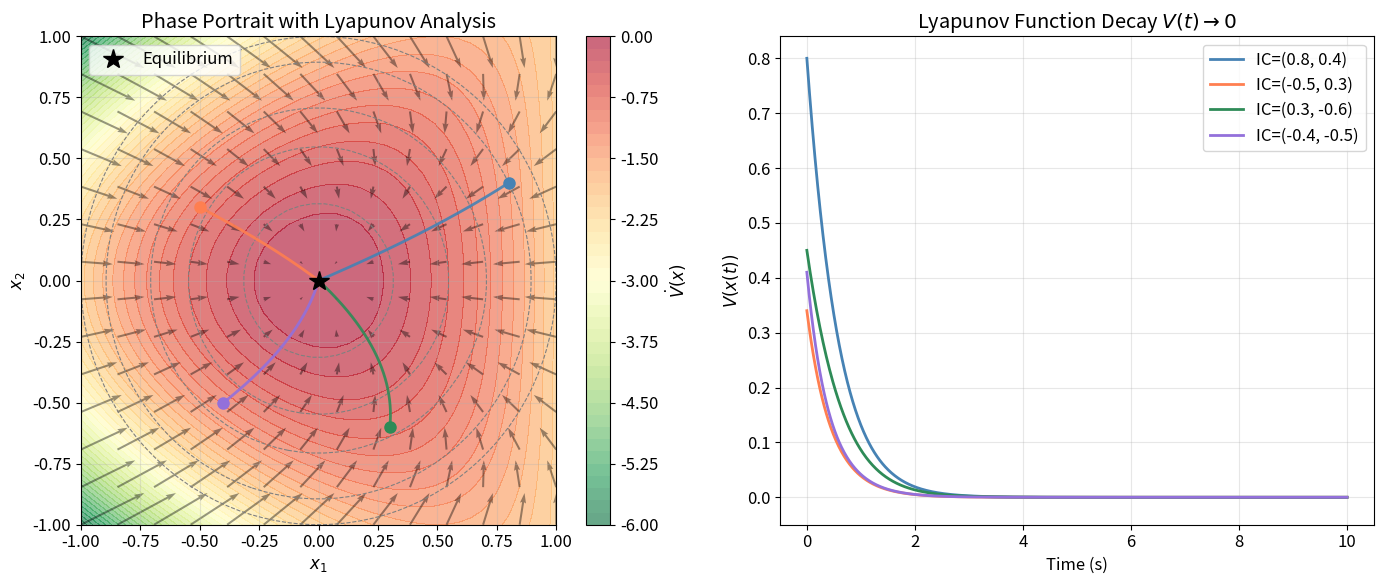
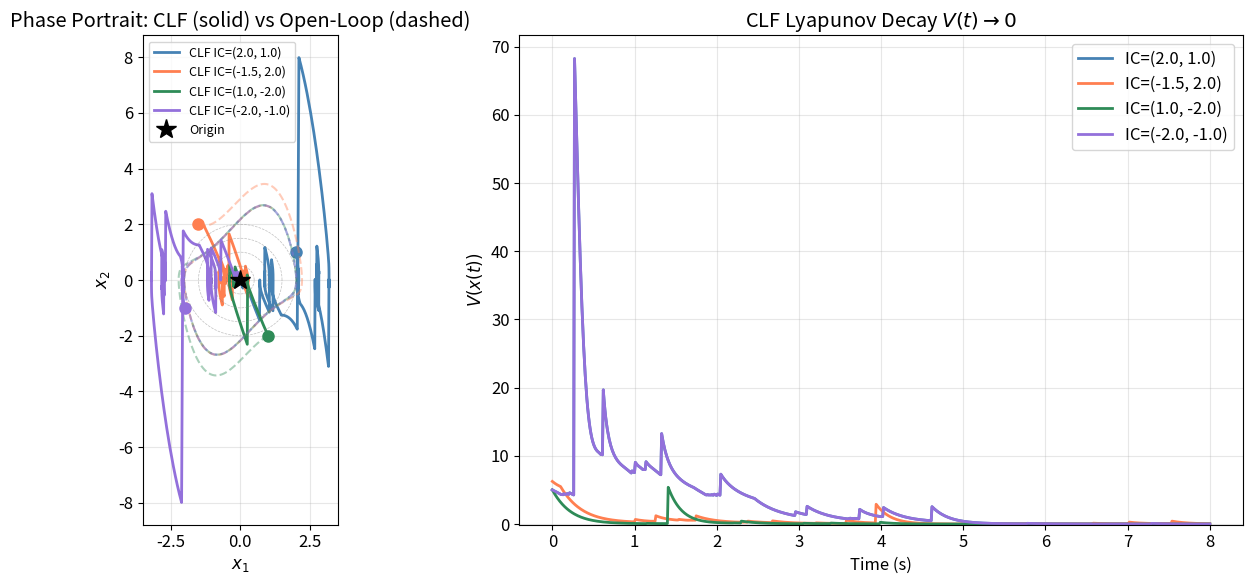
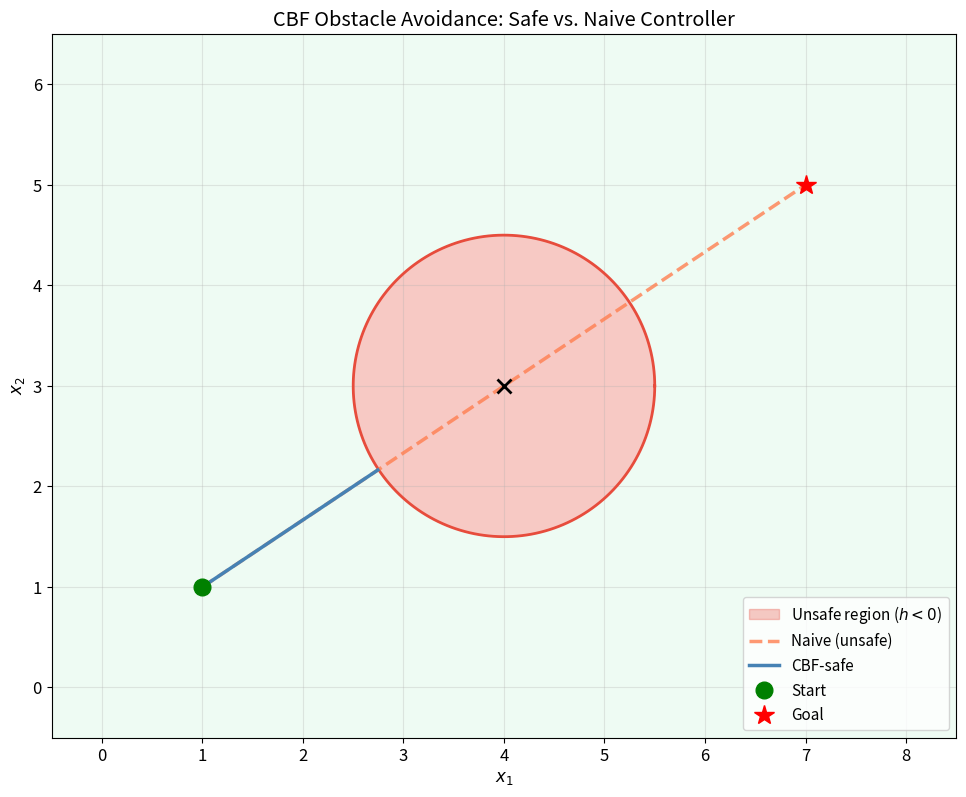
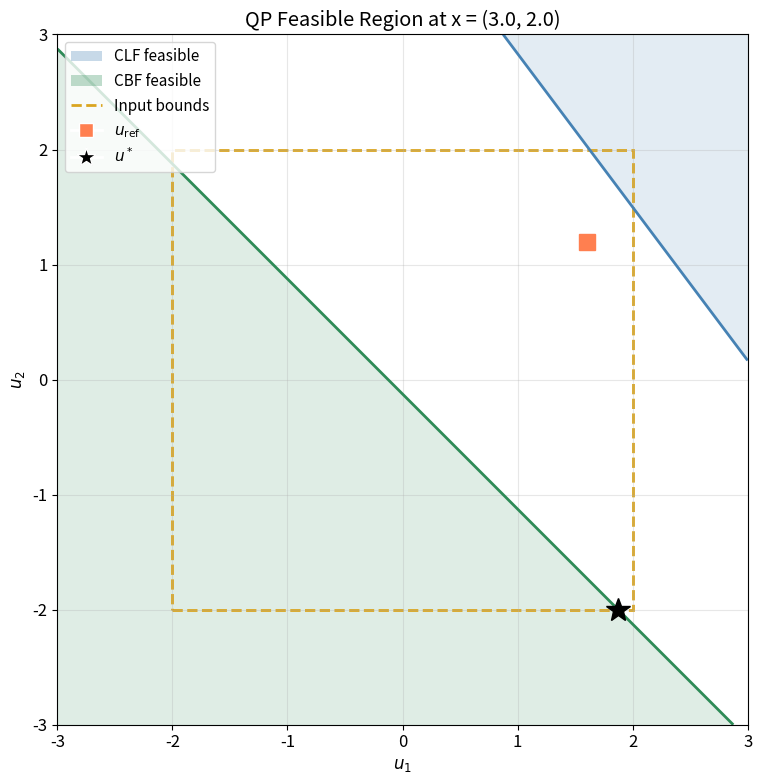
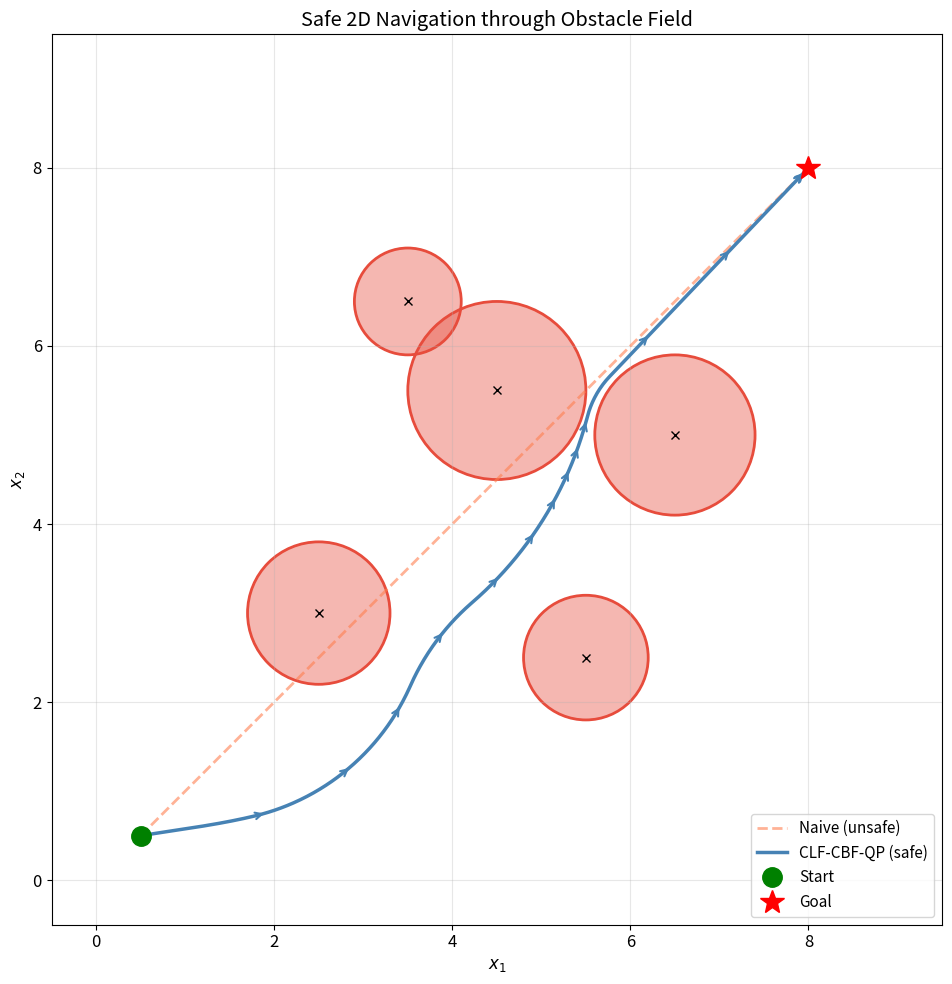
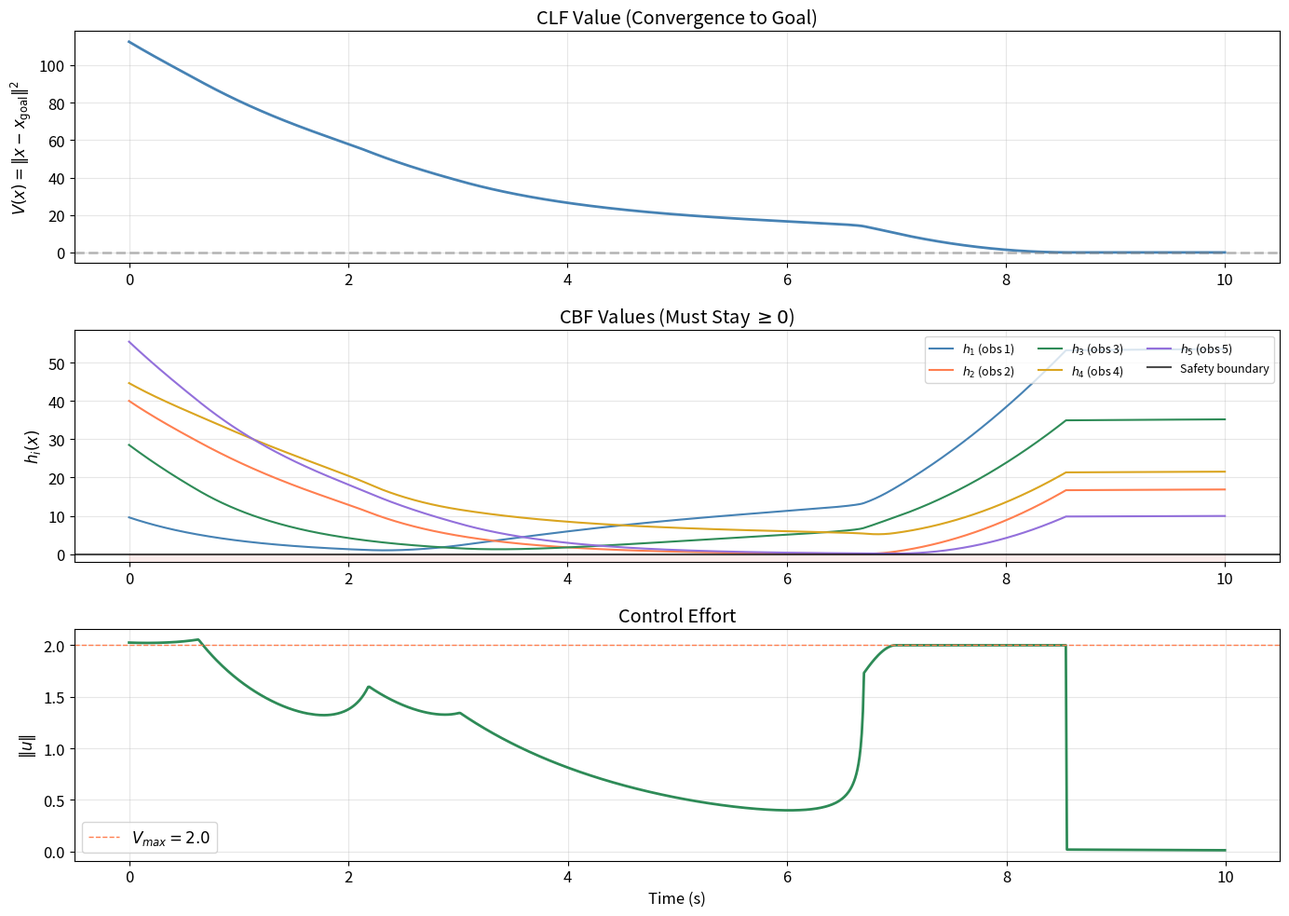
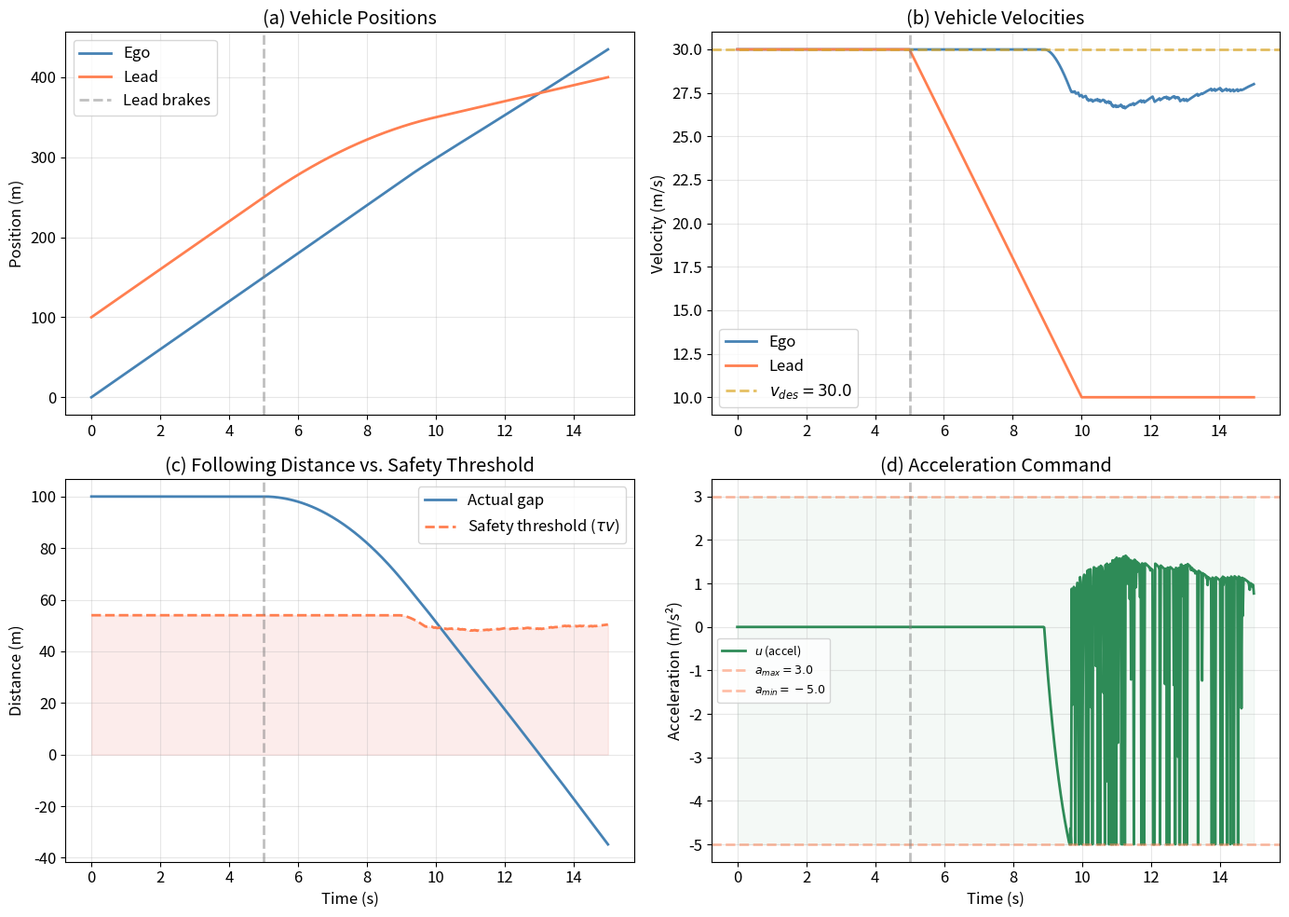
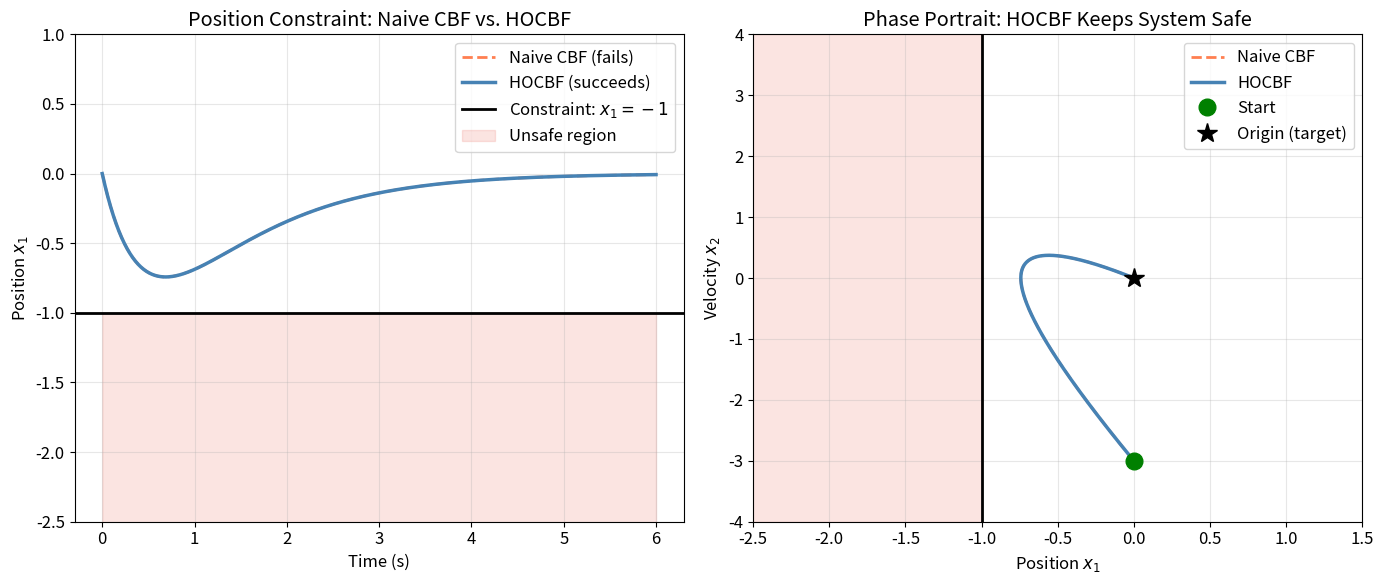
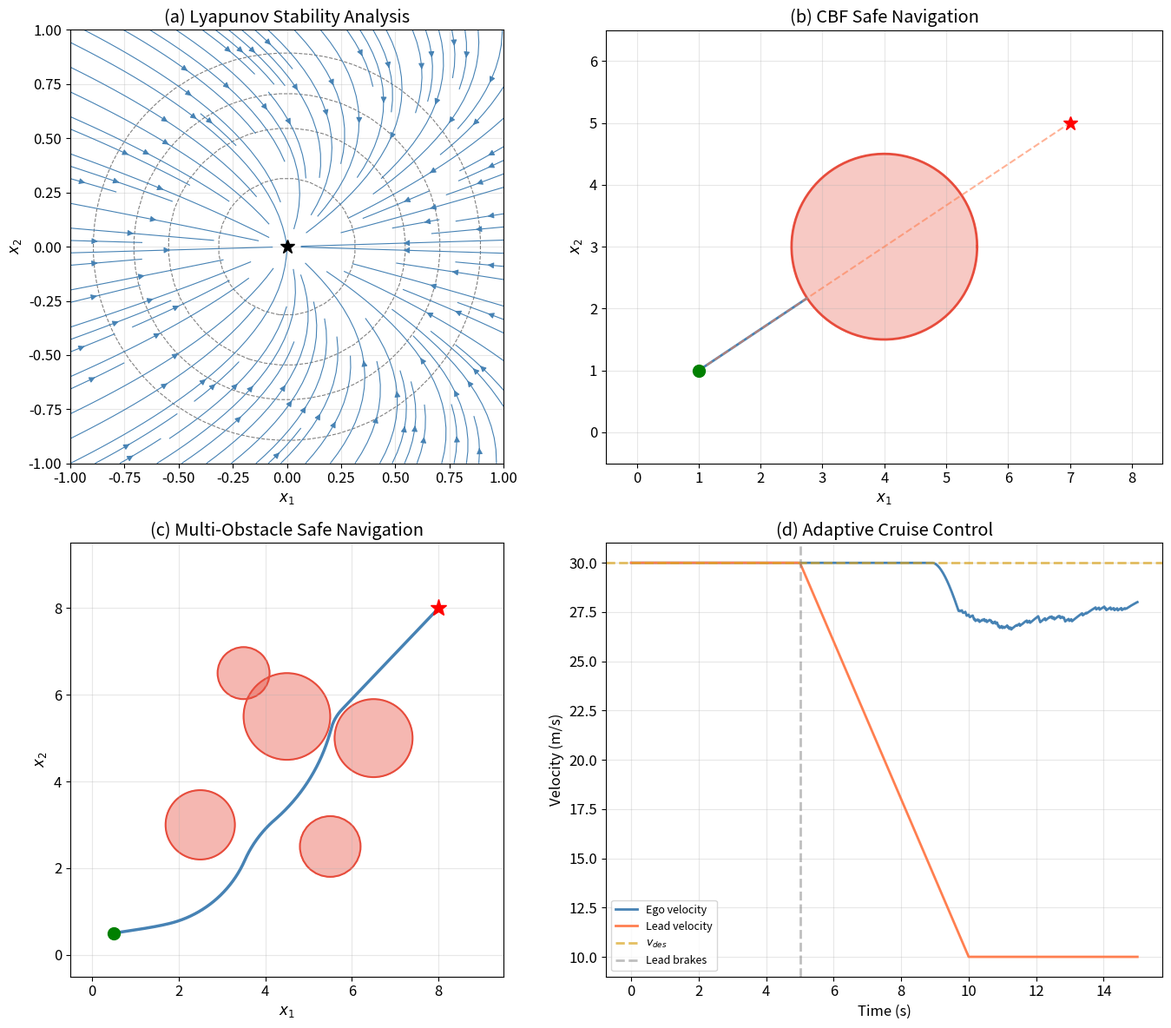

The script that saved these images, in order:
import numpy as np
import matplotlib.pyplot as plt
from scipy.optimize import minimize, linprog
from matplotlib.patches import Circle
from matplotlib.collections import LineCollection

%matplotlib inline

plt.rcParams.update({
    'figure.figsize': (12, 5),
    'font.size': 12,
    'axes.grid': True,
    'grid.alpha': 0.3,
    'lines.linewidth': 2,
})

np.random.seed(42)

# =============================================================================
# Global Constants
# =============================================================================

# Simulation parameters
DT = 0.01               # Integration time step (s)
T_SIM = 15.0            # Default simulation time (s)

# Navigation parameters
X_GOAL = np.array([8.0, 8.0])    # Goal position for 2D navigation
V_MAX = 2.0                       # Maximum velocity for single integrator

# Adaptive cruise control parameters
V_DES = 30.0            # Desired cruise speed (m/s)
TAU_H = 1.8             # Time headway (s)
A_MAX = 3.0             # Max acceleration (m/s^2)
A_MIN = -5.0            # Max braking deceleration (m/s^2)

# CBF/CLF parameters
GAMMA_CLF = 1.0         # CLF convergence rate
ALPHA_CBF = 1.0         # CBF class-K function coefficient
P_SLACK = 100.0         # Penalty on CLF relaxation slack variable

# Numerical tolerance
TOL = 1e-8

# Plot colors
C_BLUE = 'steelblue'
C_RED = 'coral'
C_GREEN = 'seagreen'
C_GOLD = 'goldenrod'
C_PURPLE = 'mediumpurple'
C_SAFE = '#2ecc71'
C_UNSAFE = '#e74c3c'

def rk4_step(f, x, u, dt):
    """Runge-Kutta 4th-order integration step.

    Args:
        f: Dynamics function f(x, u) -> dx/dt. Shape: (n,) -> (n,).
        x: Current state. Shape: (n,).
        u: Control input. Shape: (m,).
        dt: Time step (scalar).

    Returns:
        x_next: Next state. Shape: (n,).
    """
    k1 = f(x, u)
    k2 = f(x + 0.5 * dt * k1, u)
    k3 = f(x + 0.5 * dt * k2, u)
    k4 = f(x + dt * k3, u)
    return x + (dt / 6.0) * (k1 + 2*k2 + 2*k3 + k4)


def simulate(dynamics, controller, x0, T, dt=DT):
    """Simulate a controlled dynamical system.

    Args:
        dynamics: Function dynamics(x, u) -> dx/dt. Shape: (n,) -> (n,).
        controller: Function controller(x, t) -> u. Shape: (n,) -> (m,).
        x0: Initial state. Shape: (n,).
        T: Simulation duration (scalar).
        dt: Time step (scalar).

    Returns:
        t_hist: Time history. Shape: (N,).
        x_hist: State history. Shape: (N, n).
        u_hist: Control history. Shape: (N-1, m).
    """
    N = int(T / dt)
    n = x0.shape[0]
    x_hist = np.zeros((N + 1, n))
    x_hist[0] = x0
    u_hist = []
    t_hist = np.linspace(0, T, N + 1)

    for i in range(N):
        u = controller(x_hist[i], t_hist[i])
        u_hist.append(u)
        x_hist[i + 1] = rk4_step(dynamics, x_hist[i], u, dt)

    u_hist = np.array(u_hist)
    return t_hist, x_hist, u_hist


# ---- Teaching Example: Lyapunov analysis ----
# System: dx1/dt = -x1 + x2^2, dx2/dt = -x2
# Lyapunov candidate: V(x) = x1^2 + x2^2

def lyapunov_example_dynamics(x, u=None):
    """Autonomous system: dx1 = -x1 + x2^2, dx2 = -x2.

    Args:
        x: State vector. Shape: (2,).
        u: Unused control input.

    Returns:
        dx: State derivative. Shape: (2,).
    """
    return np.array([-x[0] + x[1]**2, -x[1]])


def lyapunov_V(x):
    """Lyapunov function V = x1^2 + x2^2.

    Args:
        x: State vector. Shape: (2,).

    Returns:
        V: Lyapunov function value (scalar).
    """
    return x[0]**2 + x[1]**2


def lyapunov_Vdot(x):
    """Time derivative of V along system trajectories.

    dV/dt = 2*x1*(-x1+x2^2) + 2*x2*(-x2) = -2*x1^2 + 2*x1*x2^2 - 2*x2^2

    Args:
        x: State vector. Shape: (2,).

    Returns:
        Vdot: Time derivative of V (scalar).
    """
    f = lyapunov_example_dynamics(x)
    grad_V = np.array([2*x[0], 2*x[1]])
    return grad_V @ f


# Verify Vdot <= 0 on a grid (for |x| small enough)
grid = np.linspace(-1.0, 1.0, 50)
X1, X2 = np.meshgrid(grid, grid)
Vdot_grid = np.zeros_like(X1)
for i in range(X1.shape[0]):
    for j in range(X1.shape[1]):
        Vdot_grid[i, j] = lyapunov_Vdot(np.array([X1[i, j], X2[i, j]]))

# Check: on this grid, is Vdot <= 0 everywhere?
max_Vdot = np.max(Vdot_grid)
# Near origin where |x2^2| < |x1|, Vdot should be negative
# For larger x2, Vdot can be positive — check a smaller region
grid_small = np.linspace(-0.5, 0.5, 50)
X1s, X2s = np.meshgrid(grid_small, grid_small)
Vdot_small = np.zeros_like(X1s)
for i in range(X1s.shape[0]):
    for j in range(X1s.shape[1]):
        Vdot_small[i, j] = lyapunov_Vdot(np.array([X1s[i, j], X2s[i, j]]))

max_Vdot_small = np.max(Vdot_small)
status = "PASS" if max_Vdot_small <= TOL else "FAIL"
print(f"Vdot <= 0 on [-0.5, 0.5]^2 grid (max Vdot = {max_Vdot_small:.6f}): [{status}]")

# Simulate from multiple initial conditions
ics = [np.array([0.8, 0.4]), np.array([-0.5, 0.3]),
       np.array([0.3, -0.6]), np.array([-0.4, -0.5])]
trajectories = []
for ic in ics:
    t, x, _ = simulate(lyapunov_example_dynamics, lambda x, t: np.zeros(1), ic, 10.0)
    trajectories.append((t, x))

# Verify convergence
final_norms = [np.linalg.norm(traj[1][-1]) for traj in trajectories]
status = "PASS" if all(n < 0.01 for n in final_norms) else "FAIL"
print(f"All trajectories converge to origin (max final norm = {max(final_norms):.6f}): [{status}]")

fig, axes = plt.subplots(1, 2, figsize=(14, 6))

# Left: Phase portrait with V level sets and Vdot coloring
ax = axes[0]
grid_plot = np.linspace(-1.0, 1.0, 40)
X1p, X2p = np.meshgrid(grid_plot, grid_plot)
Vdot_plot = np.zeros_like(X1p)
U_field = np.zeros_like(X1p)
V_field = np.zeros_like(X1p)
V_vals = np.zeros_like(X1p)

for i in range(X1p.shape[0]):
    for j in range(X1p.shape[1]):
        state = np.array([X1p[i, j], X2p[i, j]])
        f = lyapunov_example_dynamics(state)
        U_field[i, j] = f[0]
        V_field[i, j] = f[1]
        Vdot_plot[i, j] = lyapunov_Vdot(state)
        V_vals[i, j] = lyapunov_V(state)

# Color background by Vdot
cf = ax.contourf(X1p, X2p, Vdot_plot, levels=50, cmap='RdYlGn_r', alpha=0.6)
plt.colorbar(cf, ax=ax, label=r'$\dot{V}(x)$')

# V level sets
ax.contour(X1p, X2p, V_vals, levels=[0.1, 0.3, 0.5, 0.8, 1.0],
           colors='gray', linestyles='--', linewidths=0.8)

# Vector field
ax.quiver(X1p[::3, ::3], X2p[::3, ::3], U_field[::3, ::3], V_field[::3, ::3],
          color='black', alpha=0.4, scale=15)

# Trajectories
colors_traj = [C_BLUE, C_RED, C_GREEN, C_PURPLE]
for idx, (t, x) in enumerate(trajectories):
    ax.plot(x[:, 0], x[:, 1], color=colors_traj[idx], linewidth=2, alpha=0.9)
    ax.plot(x[0, 0], x[0, 1], 'o', color=colors_traj[idx], markersize=8)

ax.plot(0, 0, 'k*', markersize=15, label='Equilibrium')
ax.set_xlabel(r'$x_1$')
ax.set_ylabel(r'$x_2$')
ax.set_title('Phase Portrait with Lyapunov Analysis')
ax.legend(loc='upper left')
ax.set_xlim(-1.0, 1.0)
ax.set_ylim(-1.0, 1.0)

# Right: V(t) decay for each trajectory
ax = axes[1]
for idx, (t, x) in enumerate(trajectories):
    V_t = np.array([lyapunov_V(x[i]) for i in range(len(t))])
    ax.plot(t, V_t, color=colors_traj[idx], linewidth=2,
            label=f'IC=({ics[idx][0]:.1f}, {ics[idx][1]:.1f})')

ax.set_xlabel('Time (s)')
ax.set_ylabel(r'$V(x(t))$')
ax.set_title(r'Lyapunov Function Decay $V(t) \to 0$')
ax.legend()
ax.set_ylim(bottom=-0.05)

plt.tight_layout()
plt.show()

def clf_sontag(x, f_x, g_x, V_val, LfV, LgV, gamma=GAMMA_CLF):
    """Sontag's universal formula for CLF-based control.

    Args:
        x: State vector. Shape: (n,).
        f_x: Drift dynamics f(x). Shape: (n,).
        g_x: Input matrix g(x). Shape: (n, m).
        V_val: Lyapunov function value (scalar).
        LfV: Lie derivative L_f V (scalar).
        LgV: Lie derivative L_g V. Shape: (m,).
        gamma: CLF convergence rate (scalar).

    Returns:
        u: Control input. Shape: (m,).
    """
    LgV = np.atleast_1d(LgV)
    m = LgV.shape[0]
    LgV_norm_sq = LgV @ LgV

    if LgV_norm_sq < TOL:
        return np.zeros(m)

    a = LfV + gamma * V_val
    b_sq = LgV_norm_sq

    # Sontag's formula: u = -(a + sqrt(a^2 + b^2)) / b * LgV  (when a > 0)
    # More precisely: ensures Vdot <= -gamma*V
    if a <= 0:
        # Already satisfies CLF condition without control
        return np.zeros(m)

    u = -(a + np.sqrt(a**2 + b_sq**2)) / b_sq * LgV
    return u


# ---- Teaching example: 2D control-affine system ----
# System: dx = [x2; -x1 + (1-x1^2)*x2] + [0; 1]*u  (Van der Pol-like)
# CLF: V = x1^2 + x2^2

def clf_example_f(x):
    """Drift dynamics for CLF example.

    Args:
        x: State vector. Shape: (2,).

    Returns:
        f: Drift. Shape: (2,).
    """
    return np.array([x[1], -x[0] + (1 - x[0]**2) * x[1]])

def clf_example_g(x):
    """Input matrix for CLF example.

    Args:
        x: State vector. Shape: (2,).

    Returns:
        g: Input matrix. Shape: (2, 1).
    """
    return np.array([[0.0], [1.0]])

def clf_example_dynamics(x, u):
    """Full dynamics dx = f(x) + g(x)*u.

    Args:
        x: State vector. Shape: (2,).
        u: Control input. Shape: (1,).

    Returns:
        dx: State derivative. Shape: (2,).
    """
    return clf_example_f(x) + clf_example_g(x).flatten() * u[0]

def clf_controller(x, t):
    """CLF controller using Sontag's formula.

    Args:
        x: State vector. Shape: (2,).
        t: Time (scalar, unused).

    Returns:
        u: Control input. Shape: (1,).
    """
    V_val = x[0]**2 + x[1]**2
    grad_V = np.array([2*x[0], 2*x[1]])
    f_x = clf_example_f(x)
    g_x = clf_example_g(x)
    LfV = grad_V @ f_x
    LgV = grad_V @ g_x  # Shape: (1,)
    u = clf_sontag(x, f_x, g_x, V_val, LfV, LgV.flatten(), gamma=GAMMA_CLF)
    return u

# Simulate CLF-stabilized trajectories
clf_ics = [np.array([2.0, 1.0]), np.array([-1.5, 2.0]),
           np.array([1.0, -2.0]), np.array([-2.0, -1.0])]

clf_trajs = []
for ic in clf_ics:
    t, x, u = simulate(clf_example_dynamics, clf_controller, ic, 8.0)
    clf_trajs.append((t, x, u))

# Open-loop (no control) trajectories for comparison
openloop_trajs = []
for ic in clf_ics:
    t, x, _ = simulate(clf_example_dynamics, lambda x, t: np.zeros(1), ic, 8.0)
    openloop_trajs.append((t, x))

# Verify CLF stabilization
clf_final_norms = [np.linalg.norm(traj[1][-1]) for traj in clf_trajs]
status = "PASS" if all(n < 0.05 for n in clf_final_norms) else "FAIL"
print(f"CLF stabilizes all trajectories (max final norm = {max(clf_final_norms):.6f}): [{status}]")

# Verify open-loop diverges (Van der Pol has limit cycle)
ol_final_norms = [np.linalg.norm(traj[1][-1]) for traj in openloop_trajs]
status = "PASS" if any(n > 0.5 for n in ol_final_norms) else "FAIL"
print(f"Open-loop does NOT converge (max final norm = {max(ol_final_norms):.4f}): [{status}]")

fig, axes = plt.subplots(1, 2, figsize=(14, 6))

# Left: Phase portrait comparison
ax = axes[0]
for idx in range(len(clf_ics)):
    # Open-loop (dashed)
    t_ol, x_ol = openloop_trajs[idx]
    ax.plot(x_ol[:, 0], x_ol[:, 1], '--', color=colors_traj[idx], alpha=0.4, linewidth=1.5)
    # CLF-controlled (solid)
    t_cl, x_cl, _ = clf_trajs[idx]
    ax.plot(x_cl[:, 0], x_cl[:, 1], '-', color=colors_traj[idx], linewidth=2,
            label=f'CLF IC=({clf_ics[idx][0]:.1f}, {clf_ics[idx][1]:.1f})')
    ax.plot(clf_ics[idx][0], clf_ics[idx][1], 'o', color=colors_traj[idx], markersize=8)

ax.plot(0, 0, 'k*', markersize=15, label='Origin')
# V level sets
theta = np.linspace(0, 2*np.pi, 100)
for r in [0.5, 1.0, 1.5, 2.0]:
    ax.plot(r*np.cos(theta), r*np.sin(theta), 'gray', linewidth=0.5, linestyle='--', alpha=0.5)
ax.set_xlabel(r'$x_1$')
ax.set_ylabel(r'$x_2$')
ax.set_title('Phase Portrait: CLF (solid) vs Open-Loop (dashed)')
ax.legend(fontsize=9, loc='upper left')
ax.set_aspect('equal')

# Right: V(t) decay
ax = axes[1]
for idx, (t, x, u) in enumerate(clf_trajs):
    V_t = np.array([x[i, 0]**2 + x[i, 1]**2 for i in range(len(t))])
    ax.plot(t, V_t, color=colors_traj[idx], linewidth=2,
            label=f'IC=({clf_ics[idx][0]:.1f}, {clf_ics[idx][1]:.1f})')

ax.set_xlabel('Time (s)')
ax.set_ylabel(r'$V(x(t))$')
ax.set_title(r'CLF Lyapunov Decay $V(t) \to 0$')
ax.legend()
ax.set_ylim(bottom=-0.1)

plt.tight_layout()
plt.show()

# ---- Teaching Example: Single integrator with circular obstacle ----
# System: dx = u (single integrator in 2D)
# Obstacle at x_obs with radius r
# CBF: h(x) = ||x - x_obs||^2 - r^2

OBS_CENTER = np.array([4.0, 3.0])
OBS_RADIUS = 1.5
CBF_START = np.array([1.0, 1.0])
CBF_TARGET = np.array([7.0, 5.0])

def cbf_h(x, obs_c=OBS_CENTER, obs_r=OBS_RADIUS):
    """CBF for circular obstacle avoidance: h = ||x - x_obs||^2 - r^2.

    Args:
        x: Position. Shape: (2,).
        obs_c: Obstacle center. Shape: (2,).
        obs_r: Obstacle radius (scalar).

    Returns:
        h: Barrier function value (scalar). h >= 0 means safe.
    """
    return np.sum((x - obs_c)**2) - obs_r**2

def cbf_grad_h(x, obs_c=OBS_CENTER):
    """Gradient of CBF h w.r.t. x.

    Args:
        x: Position. Shape: (2,).
        obs_c: Obstacle center. Shape: (2,).

    Returns:
        grad_h: Gradient. Shape: (2,).
    """
    return 2.0 * (x - obs_c)

def naive_controller(x, t, target=CBF_TARGET):
    """Go-to-goal controller (no obstacle avoidance).

    Args:
        x: Position. Shape: (2,).
        t: Time (unused).
        target: Goal position. Shape: (2,).

    Returns:
        u: Velocity command. Shape: (2,).
    """
    direction = target - x
    norm = np.linalg.norm(direction)
    if norm < TOL:
        return np.zeros(2)
    return V_MAX * direction / norm

def cbf_safe_controller(x, t, target=CBF_TARGET, alpha=ALPHA_CBF):
    """CBF-constrained go-to-goal controller via QP.

    Args:
        x: Position. Shape: (2,).
        t: Time (unused).
        target: Goal position. Shape: (2,).
        alpha: Class-K coefficient (scalar).

    Returns:
        u: Safe velocity command. Shape: (2,).
    """
    # Nominal: go to goal
    u_nom = naive_controller(x, t, target)

    # Single integrator: f(x)=0, g(x)=I  =>  Lfh=0, Lgh=grad_h
    h_val = cbf_h(x)
    grad_h = cbf_grad_h(x)

    # CBF constraint: grad_h @ u >= -alpha * h
    # min ||u - u_nom||^2 s.t. grad_h @ u >= -alpha * h, ||u|| <= V_MAX
    def objective(u):
        return np.sum((u - u_nom)**2)

    def cbf_constraint(u):
        return grad_h @ u + alpha * h_val  # >= 0

    def speed_constraint(u):
        return V_MAX**2 - np.sum(u**2)  # >= 0

    constraints = [
        {'type': 'ineq', 'fun': cbf_constraint},
        {'type': 'ineq', 'fun': speed_constraint},
    ]

    result = minimize(objective, u_nom, method='SLSQP', constraints=constraints)
    return result.x

# Simulate both controllers
si_dynamics = lambda x, u: u  # single integrator

t_naive, x_naive, _ = simulate(si_dynamics, naive_controller, CBF_START, 5.0)
t_safe, x_safe, _ = simulate(si_dynamics, cbf_safe_controller, CBF_START, 6.0)

# Verify: naive hits obstacle, safe avoids it
min_dist_naive = np.min(np.linalg.norm(x_naive - OBS_CENTER, axis=1))
min_dist_safe = np.min(np.linalg.norm(x_safe - OBS_CENTER, axis=1))

status = "PASS" if min_dist_naive < OBS_RADIUS else "FAIL"
print(f"Naive controller violates safety (min dist = {min_dist_naive:.4f} < r = {OBS_RADIUS}): [{status}]")

status = "PASS" if min_dist_safe >= OBS_RADIUS - 0.05 else "FAIL"
print(f"CBF controller maintains safety (min dist = {min_dist_safe:.4f} >= r = {OBS_RADIUS}): [{status}]")

# Verify h >= 0 along safe trajectory
h_safe_traj = np.array([cbf_h(x_safe[i]) for i in range(len(t_safe))])
min_h = np.min(h_safe_traj)
status = "PASS" if min_h >= -0.1 else "FAIL"
print(f"CBF h(x) >= 0 along safe trajectory (min h = {min_h:.6f}): [{status}]")

fig, ax = plt.subplots(1, 1, figsize=(10, 8))

# Shade unsafe region
theta = np.linspace(0, 2*np.pi, 200)
obs_x = OBS_CENTER[0] + OBS_RADIUS * np.cos(theta)
obs_y = OBS_CENTER[1] + OBS_RADIUS * np.sin(theta)
ax.fill(obs_x, obs_y, color=C_UNSAFE, alpha=0.3, label='Unsafe region ($h < 0$)')
ax.plot(obs_x, obs_y, color=C_UNSAFE, linewidth=2, linestyle='-')

# Color safe region lightly
grid_bg = np.linspace(-1, 9, 100)
Xbg, Ybg = np.meshgrid(grid_bg, grid_bg)
H_bg = np.zeros_like(Xbg)
for i in range(Xbg.shape[0]):
    for j in range(Xbg.shape[1]):
        H_bg[i, j] = cbf_h(np.array([Xbg[i, j], Ybg[i, j]]))
ax.contourf(Xbg, Ybg, H_bg, levels=[0, 100], colors=[C_SAFE], alpha=0.08)

# Trajectories
ax.plot(x_naive[:, 0], x_naive[:, 1], '--', color=C_RED, linewidth=2.5,
        label='Naive (unsafe)', alpha=0.8)
ax.plot(x_safe[:, 0], x_safe[:, 1], '-', color=C_BLUE, linewidth=2.5,
        label='CBF-safe')

# Start and goal
ax.plot(CBF_START[0], CBF_START[1], 'go', markersize=12, label='Start', zorder=5)
ax.plot(CBF_TARGET[0], CBF_TARGET[1], 'r*', markersize=15, label='Goal', zorder=5)
ax.plot(OBS_CENTER[0], OBS_CENTER[1], 'kx', markersize=10, markeredgewidth=2)

ax.set_xlabel(r'$x_1$')
ax.set_ylabel(r'$x_2$')
ax.set_title('CBF Obstacle Avoidance: Safe vs. Naive Controller')
ax.legend(fontsize=11, loc='lower right')
ax.set_xlim(-0.5, 8.5)
ax.set_ylim(-0.5, 6.5)
ax.set_aspect('equal')

plt.tight_layout()
plt.show()

def clf_cbf_qp(x, f_x, g_x, V_val, grad_V, h_vals, grad_h_list,
               u_ref, u_dim=2, u_min=None, u_max=None,
               gamma=GAMMA_CLF, alpha=ALPHA_CBF, p_slack=P_SLACK):
    """Solve the CLF-CBF-QP for safe stabilizing control.

    Minimizes ||u - u_ref||^2 + p * delta^2
    subject to:
        L_f V + L_g V * u <= -gamma * V + delta   (CLF, relaxed)
        L_f h_i + L_g h_i * u >= -alpha * h_i     (CBF, hard)
        u_min <= u <= u_max                         (input bounds)

    Args:
        x: State vector. Shape: (n,).
        f_x: Drift dynamics f(x). Shape: (n,).
        g_x: Input matrix g(x). Shape: (n, m).
        V_val: CLF value (scalar).
        grad_V: Gradient of V. Shape: (n,).
        h_vals: List of CBF values. Length: num_cbf.
        grad_h_list: List of CBF gradients. Each shape: (n,).
        u_ref: Reference control. Shape: (m,).
        u_dim: Control dimension (int).
        u_min: Lower input bounds. Shape: (m,) or None.
        u_max: Upper input bounds. Shape: (m,) or None.
        gamma: CLF convergence rate (scalar).
        alpha: CBF class-K coefficient (scalar).
        p_slack: Slack penalty weight (scalar).

    Returns:
        u_opt: Optimal control. Shape: (m,).
        delta: CLF slack value (scalar).
        success: Whether QP was solved successfully (bool).
    """
    m = u_dim
    # Decision variable: z = [u (m), delta (1)]
    n_var = m + 1

    # Lie derivatives
    LfV = grad_V @ f_x
    LgV = grad_V @ g_x  # Shape: (m,) or (1, m)
    if LgV.ndim > 1:
        LgV = LgV.flatten()

    def objective(z):
        u = z[:m]
        delta = z[m]
        return np.sum((u - u_ref)**2) + p_slack * delta**2

    def objective_jac(z):
        u = z[:m]
        delta = z[m]
        grad = np.zeros(n_var)
        grad[:m] = 2.0 * (u - u_ref)
        grad[m] = 2.0 * p_slack * delta
        return grad

    constraints = []

    # CLF constraint: LfV + LgV @ u <= -gamma * V + delta
    # Rewrite: -(LfV + LgV @ u + gamma * V - delta) >= 0
    def clf_con(z):
        u = z[:m]
        delta = z[m]
        return -(LfV + LgV @ u + gamma * V_val - delta)

    constraints.append({'type': 'ineq', 'fun': clf_con})

    # CBF constraints: Lfh_i + Lgh_i @ u >= -alpha * h_i
    for k in range(len(h_vals)):
        grad_h_k = grad_h_list[k]
        h_k = h_vals[k]
        Lfh = grad_h_k @ f_x
        Lgh = grad_h_k @ g_x
        if Lgh.ndim > 1:
            Lgh = Lgh.flatten()

        def cbf_con(z, Lfh=Lfh, Lgh=Lgh, h_k=h_k):
            u = z[:m]
            return Lfh + Lgh @ u + alpha * h_k

        constraints.append({'type': 'ineq', 'fun': cbf_con})

    # Input bounds
    bounds = []
    for i in range(m):
        lb = u_min[i] if u_min is not None else -1e6
        ub = u_max[i] if u_max is not None else 1e6
        bounds.append((lb, ub))
    bounds.append((None, None))  # delta is unbounded

    z0 = np.zeros(n_var)
    z0[:m] = u_ref

    result = minimize(objective, z0, jac=objective_jac, method='SLSQP',
                      constraints=constraints, bounds=bounds,
                      options={'ftol': 1e-10, 'maxiter': 200})

    u_opt = result.x[:m]
    delta = result.x[m]
    return u_opt, delta, result.success


def simulate_clf_cbf(dynamics_f, dynamics_g, V_func, grad_V_func,
                     h_funcs, grad_h_funcs, x0, T, dt=DT,
                     u_ref_func=None, u_dim=2, u_min=None, u_max=None,
                     gamma=GAMMA_CLF, alpha=ALPHA_CBF, p_slack=P_SLACK):
    """Simulate system with CLF-CBF-QP controller.

    Args:
        dynamics_f: Drift function f(x). Shape: (n,) -> (n,).
        dynamics_g: Input matrix function g(x). Shape: (n,) -> (n, m).
        V_func: CLF function V(x) -> scalar.
        grad_V_func: CLF gradient function. (n,) -> (n,).
        h_funcs: List of CBF functions h_i(x) -> scalar.
        grad_h_funcs: List of CBF gradient functions. (n,) -> (n,).
        x0: Initial state. Shape: (n,).
        T: Simulation time (scalar).
        dt: Time step (scalar).
        u_ref_func: Reference control function u_ref(x) -> (m,). Default: zeros.
        u_dim: Control dimension (int).
        u_min: Lower input bounds. Shape: (m,) or None.
        u_max: Upper input bounds. Shape: (m,) or None.
        gamma: CLF rate (scalar).
        alpha: CBF rate (scalar).
        p_slack: Slack penalty (scalar).

    Returns:
        t_hist: Time history. Shape: (N+1,).
        x_hist: State history. Shape: (N+1, n).
        u_hist: Control history. Shape: (N, m).
        delta_hist: Slack history. Shape: (N,).
    """
    N = int(T / dt)
    n = x0.shape[0]
    x_hist = np.zeros((N + 1, n))
    x_hist[0] = x0
    u_hist = []
    delta_hist = []
    t_hist = np.linspace(0, T, N + 1)

    for i in range(N):
        x = x_hist[i]
        f_x = dynamics_f(x)
        g_x = dynamics_g(x)
        V_val = V_func(x)
        gV = grad_V_func(x)
        h_vals = [h(x) for h in h_funcs]
        grad_hs = [gh(x) for gh in grad_h_funcs]

        if u_ref_func is not None:
            u_ref = u_ref_func(x)
        else:
            u_ref = np.zeros(u_dim)

        u_opt, delta, _ = clf_cbf_qp(
            x, f_x, g_x, V_val, gV, h_vals, grad_hs,
            u_ref, u_dim=u_dim, u_min=u_min, u_max=u_max,
            gamma=gamma, alpha=alpha, p_slack=p_slack
        )

        u_hist.append(u_opt)
        delta_hist.append(delta)

        dynamics = lambda x, u: dynamics_f(x) + dynamics_g(x) @ u
        x_hist[i + 1] = rk4_step(dynamics, x, u_opt, dt)

    return t_hist, x_hist, np.array(u_hist), np.array(delta_hist)

print("CLF-CBF-QP solver and simulation loop defined.")

# Visualize QP feasible region at a specific state near the obstacle
x_test = np.array([3.0, 2.0])  # Near obstacle
f_test = np.zeros(2)  # Single integrator: f = 0
g_test = np.eye(2)    # g = I

# CLF: V = ||x - goal||^2
V_test = np.sum((x_test - CBF_TARGET)**2)
grad_V_test = 2.0 * (x_test - CBF_TARGET)

# CBF: h = ||x - obs||^2 - r^2
h_test = cbf_h(x_test)
grad_h_test = cbf_grad_h(x_test)

# Lie derivatives (single integrator: Lf=0, Lg=grad)
LfV_test = 0.0
LgV_test = grad_V_test
Lfh_test = 0.0
Lgh_test = grad_h_test

# Solve QP
u_ref_test = V_MAX * (CBF_TARGET - x_test) / np.linalg.norm(CBF_TARGET - x_test)
u_opt_test, delta_test, _ = clf_cbf_qp(
    x_test, f_test, g_test, V_test, grad_V_test,
    [h_test], [grad_h_test], u_ref_test, u_dim=2,
    u_min=np.array([-V_MAX, -V_MAX]), u_max=np.array([V_MAX, V_MAX])
)

fig, ax = plt.subplots(1, 1, figsize=(8, 8))

# Grid in control space
u1_range = np.linspace(-3, 3, 300)
u2_range = np.linspace(-3, 3, 300)
U1, U2 = np.meshgrid(u1_range, u2_range)

# CLF constraint region: LgV @ u <= -gamma*V (without slack for visualization)
CLF_region = LgV_test[0] * U1 + LgV_test[1] * U2 + GAMMA_CLF * V_test
ax.contourf(U1, U2, CLF_region, levels=[-1e6, 0], colors=[C_BLUE], alpha=0.15)
ax.contour(U1, U2, CLF_region, levels=[0], colors=[C_BLUE], linewidths=2)

# CBF constraint region: Lgh @ u >= -alpha*h
CBF_region = Lgh_test[0] * U1 + Lgh_test[1] * U2 + ALPHA_CBF * h_test
ax.contourf(U1, U2, CBF_region, levels=[0, 1e6], colors=[C_GREEN], alpha=0.15)
ax.contour(U1, U2, CBF_region, levels=[0], colors=[C_GREEN], linewidths=2)

# Input bounds
rect = plt.Rectangle((-V_MAX, -V_MAX), 2*V_MAX, 2*V_MAX,
                      fill=False, edgecolor=C_GOLD, linewidth=2, linestyle='--')
ax.add_patch(rect)

# Mark points
ax.plot(u_ref_test[0], u_ref_test[1], 's', color=C_RED, markersize=12,
        label=r'$u_{\rm ref}$ (nominal)', zorder=5)
ax.plot(u_opt_test[0], u_opt_test[1], '*', color='black', markersize=18,
        label=r'$u^*$ (QP solution)', zorder=5)

ax.set_xlabel(r'$u_1$')
ax.set_ylabel(r'$u_2$')
ax.set_title(f'QP Feasible Region at x = ({x_test[0]}, {x_test[1]})')

# Custom legend
from matplotlib.patches import Patch
legend_elements = [
    Patch(facecolor=C_BLUE, alpha=0.3, label='CLF feasible'),
    Patch(facecolor=C_GREEN, alpha=0.3, label='CBF feasible'),
    plt.Line2D([0], [0], color=C_GOLD, linestyle='--', linewidth=2, label='Input bounds'),
    plt.Line2D([0], [0], marker='s', color='w', markerfacecolor=C_RED, markersize=10, label=r'$u_{\rm ref}$'),
    plt.Line2D([0], [0], marker='*', color='w', markerfacecolor='black', markersize=15, label=r'$u^*$'),
]
ax.legend(handles=legend_elements, fontsize=11, loc='upper left')
ax.set_xlim(-3, 3)
ax.set_ylim(-3, 3)
ax.set_aspect('equal')

plt.tight_layout()
plt.show()

# Define obstacle field
OBSTACLES = [
    {'center': np.array([2.5, 3.0]), 'radius': 0.8},
    {'center': np.array([4.5, 5.5]), 'radius': 1.0},
    {'center': np.array([5.5, 2.5]), 'radius': 0.7},
    {'center': np.array([3.5, 6.5]), 'radius': 0.6},
    {'center': np.array([6.5, 5.0]), 'radius': 0.9},
]

NAV_START = np.array([0.5, 0.5])
NAV_GOAL = X_GOAL  # (8, 8)

# Navigation CLF and CBF functions
def nav_V(x, goal=NAV_GOAL):
    """CLF for navigation: V = ||x - goal||^2.

    Args:
        x: Position. Shape: (2,).
        goal: Goal position. Shape: (2,).

    Returns:
        V: CLF value (scalar).
    """
    return np.sum((x - goal)**2)

def nav_grad_V(x, goal=NAV_GOAL):
    """Gradient of navigation CLF.

    Args:
        x: Position. Shape: (2,).
        goal: Goal position. Shape: (2,).

    Returns:
        grad_V: Gradient. Shape: (2,).
    """
    return 2.0 * (x - goal)

def make_obs_h(obs):
    """Create CBF function for a circular obstacle.

    Args:
        obs: Dict with 'center' and 'radius'.

    Returns:
        h: CBF function h(x) -> scalar.
    """
    def h(x):
        return np.sum((x - obs['center'])**2) - obs['radius']**2
    return h

def make_obs_grad_h(obs):
    """Create CBF gradient function for a circular obstacle.

    Args:
        obs: Dict with 'center' and 'radius'.

    Returns:
        grad_h: CBF gradient function (2,) -> (2,).
    """
    def grad_h(x):
        return 2.0 * (x - obs['center'])
    return grad_h

# Build CBF function lists
h_funcs = [make_obs_h(obs) for obs in OBSTACLES]
grad_h_funcs = [make_obs_grad_h(obs) for obs in OBSTACLES]

# Reference control: go-to-goal
def nav_u_ref(x, goal=NAV_GOAL):
    """Nominal go-to-goal controller.

    Args:
        x: Position. Shape: (2,).
        goal: Goal position. Shape: (2,).

    Returns:
        u_ref: Reference velocity. Shape: (2,).
    """
    d = goal - x
    norm = np.linalg.norm(d)
    if norm < 0.1:
        return np.zeros(2)
    return V_MAX * d / norm

# Single integrator dynamics
nav_f = lambda x: np.zeros(2)
nav_g = lambda x: np.eye(2)

# Run CLF-CBF-QP navigation
t_nav, x_nav, u_nav, delta_nav = simulate_clf_cbf(
    nav_f, nav_g, nav_V, nav_grad_V, h_funcs, grad_h_funcs,
    NAV_START, T=10.0, dt=DT, u_ref_func=nav_u_ref, u_dim=2,
    u_min=np.array([-V_MAX, -V_MAX]), u_max=np.array([V_MAX, V_MAX]),
    gamma=0.5, alpha=1.0, p_slack=P_SLACK
)

# Naive (unconstrained) simulation
t_naive_nav, x_naive_nav, _ = simulate(
    lambda x, u: u, lambda x, t: nav_u_ref(x), NAV_START, 10.0
)

# Verify safety
all_h_nav = np.zeros((len(t_nav), len(OBSTACLES)))
for i in range(len(t_nav)):
    for j, h_func in enumerate(h_funcs):
        all_h_nav[i, j] = h_func(x_nav[i])

min_h_all = np.min(all_h_nav)
status = "PASS" if min_h_all >= -0.1 else "FAIL"
print(f"All CBF constraints satisfied (min h = {min_h_all:.4f}): [{status}]")

# Verify convergence
final_dist = np.linalg.norm(x_nav[-1] - NAV_GOAL)
status = "PASS" if final_dist < 0.5 else "FAIL"
print(f"Robot reaches goal (final dist = {final_dist:.4f}): [{status}]")

# Check naive violates safety
all_h_naive = np.zeros((len(t_naive_nav), len(OBSTACLES)))
for i in range(len(t_naive_nav)):
    for j, h_func in enumerate(h_funcs):
        all_h_naive[i, j] = h_func(x_naive_nav[i])
min_h_naive = np.min(all_h_naive)
status = "PASS" if min_h_naive < 0 else "FAIL"
print(f"Naive controller violates safety (min h = {min_h_naive:.4f}): [{status}]")

fig, ax = plt.subplots(1, 1, figsize=(10, 10))

# Draw obstacles
for obs in OBSTACLES:
    circle = Circle(obs['center'], obs['radius'], color=C_UNSAFE, alpha=0.4)
    ax.add_patch(circle)
    border = Circle(obs['center'], obs['radius'], fill=False,
                    edgecolor=C_UNSAFE, linewidth=2)
    ax.add_patch(border)
    ax.plot(obs['center'][0], obs['center'][1], 'kx', markersize=6)

# Naive trajectory (dashed)
ax.plot(x_naive_nav[:, 0], x_naive_nav[:, 1], '--', color=C_RED,
        linewidth=2, alpha=0.6, label='Naive (unsafe)')

# Safe trajectory
ax.plot(x_nav[:, 0], x_nav[:, 1], '-', color=C_BLUE, linewidth=2.5,
        label='CLF-CBF-QP (safe)')

# Start and goal
ax.plot(NAV_START[0], NAV_START[1], 'go', markersize=14, label='Start', zorder=5)
ax.plot(NAV_GOAL[0], NAV_GOAL[1], 'r*', markersize=18, label='Goal', zorder=5)

# Direction arrows along safe trajectory
arrow_steps = np.arange(0, len(t_nav)-1, len(t_nav)//15)
for i in arrow_steps:
    ax.annotate('', xy=x_nav[i+5, :2], xytext=x_nav[i, :2],
                arrowprops=dict(arrowstyle='->', color=C_BLUE, lw=1.5))

ax.set_xlabel(r'$x_1$')
ax.set_ylabel(r'$x_2$')
ax.set_title('Safe 2D Navigation through Obstacle Field')
ax.legend(fontsize=11, loc='lower right')
ax.set_xlim(-0.5, 9.5)
ax.set_ylim(-0.5, 9.5)
ax.set_aspect('equal')

plt.tight_layout()
plt.show()

fig, axes = plt.subplots(3, 1, figsize=(14, 10))

# Panel 1: V(t) - CLF convergence
ax = axes[0]
V_nav = np.array([nav_V(x_nav[i]) for i in range(len(t_nav))])
ax.plot(t_nav, V_nav, color=C_BLUE, linewidth=2)
ax.set_ylabel(r'$V(x) = \|x - x_{\rm goal}\|^2$')
ax.set_title('CLF Value (Convergence to Goal)')
ax.axhline(y=0, color='gray', linestyle='--', alpha=0.5)

# Panel 2: All h_i(t) - CBF safety
ax = axes[1]
obs_colors = [C_BLUE, C_RED, C_GREEN, C_GOLD, C_PURPLE]
for j in range(len(OBSTACLES)):
    ax.plot(t_nav, all_h_nav[:, j], color=obs_colors[j], linewidth=1.5,
            label=f'$h_{j+1}$ (obs {j+1})')
ax.axhline(y=0, color='black', linestyle='-', linewidth=1.5, alpha=0.7, label='Safety boundary')
ax.fill_between(t_nav, -5, 0, color=C_UNSAFE, alpha=0.1)
ax.set_ylabel(r'$h_i(x)$')
ax.set_title('CBF Values (Must Stay $\\geq 0$)')
ax.legend(fontsize=9, ncol=3, loc='upper right')
ax.set_ylim(bottom=-2)

# Panel 3: ||u||(t) - Control effort
ax = axes[2]
u_norms = np.linalg.norm(u_nav, axis=1)
ax.plot(t_nav[:-1], u_norms, color=C_GREEN, linewidth=2)
ax.axhline(y=V_MAX, color=C_RED, linestyle='--', linewidth=1, label=f'$V_{{max}} = {V_MAX}$')
ax.set_xlabel('Time (s)')
ax.set_ylabel(r'$\|u\|$')
ax.set_title('Control Effort')
ax.legend()

plt.tight_layout()
plt.show()

# Lead vehicle trajectory
def lead_vehicle(t):
    """Lead vehicle position and velocity.

    Cruises at V_DES, then brakes hard at t=5s.

    Args:
        t: Time (scalar).

    Returns:
        p_lead: Position (scalar).
        v_lead: Velocity (scalar).
    """
    t_brake = 5.0
    a_brake = -4.0  # Lead braking deceleration

    if t < t_brake:
        p = 100.0 + V_DES * t
        v = V_DES
    else:
        dt_b = t - t_brake
        v = max(V_DES + a_brake * dt_b, 10.0)  # Don't go below 10 m/s
        # Position: integral of velocity
        if V_DES + a_brake * dt_b >= 10.0:
            p = 100.0 + V_DES * t_brake + V_DES * dt_b + 0.5 * a_brake * dt_b**2
        else:
            # Time when v reaches 10
            t_10 = (10.0 - V_DES) / a_brake
            p_10 = 100.0 + V_DES * t_brake + V_DES * t_10 + 0.5 * a_brake * t_10**2
            p = p_10 + 10.0 * (dt_b - t_10)
    return p, v


def acc_clf_cbf_controller(x, t):
    """ACC controller using CLF-CBF-QP.

    State x = [p_ego, v_ego], control u = acceleration.

    Args:
        x: Ego state [position, velocity]. Shape: (2,).
        t: Current time (scalar).

    Returns:
        u: Acceleration command (scalar as array). Shape: (1,).
    """
    p_ego, v_ego = x[0], x[1]
    p_lead, v_lead = lead_vehicle(t)

    # Dynamics: f(x) = [v, 0], g(x) = [0, 1]
    f_x = np.array([v_ego, 0.0])
    g_x = np.array([[0.0], [1.0]])

    # CLF: V = (v - v_des)^2
    V_val = (v_ego - V_DES)**2
    grad_V = np.array([0.0, 2.0 * (v_ego - V_DES)])

    # CBF: h = p_lead - p_ego - tau*v_ego
    h_val = p_lead - p_ego - TAU_H * v_ego
    # grad_h w.r.t. x = [-1, -tau]
    # But h also depends on time through p_lead — we handle this:
    # dh/dt = v_lead - v_ego - tau*u  (using chain rule)
    # For the QP: Lfh = grad_h @ f = -v_ego + (-tau)*0 = ... wait
    # More carefully: h(x,t) = p_lead(t) - p_ego - tau*v_ego
    # dh/dt = dp_lead/dt - dp_ego/dt - tau*dv_ego/dt
    #       = v_lead - v_ego - tau*u
    # So: Lfh = v_lead - v_ego, Lgh = -tau
    # We encode this as: grad_h = [-1, -tau], but add v_lead to Lfh
    grad_h = np.array([-1.0, -TAU_H])
    # Lfh = grad_h @ f_x = -v_ego  (but we need + v_lead)
    # We'll adjust: define effective Lfh including v_lead
    Lfh_eff = v_lead - v_ego
    Lgh_eff = -TAU_H

    # Reference: accelerate toward desired speed
    u_ref = np.array([2.0 * (V_DES - v_ego)])

    # QP: min (u - u_ref)^2 + p*delta^2
    # CLF: grad_V @ f + grad_V @ g * u <= -gamma*V + delta
    #       => 0 + 2(v-v_des)*u <= -gamma*(v-v_des)^2 + delta
    # CBF: Lfh_eff + Lgh_eff * u >= -alpha * h
    #       => (v_lead - v_ego) - tau*u >= -alpha * h

    LfV = grad_V @ f_x   # = 0
    LgV = grad_V @ g_x   # = 2*(v-v_des)

    def objective(z):
        u = z[0]
        delta = z[1]
        return (u - u_ref[0])**2 + P_SLACK * delta**2

    def clf_con(z):
        u, delta = z[0], z[1]
        # -(LfV + LgV*u + gamma*V - delta) >= 0
        return -(LfV + LgV.flatten()[0] * u + GAMMA_CLF * V_val - delta)

    def cbf_con(z):
        u = z[0]
        # Lfh_eff + Lgh_eff*u + alpha*h >= 0
        return Lfh_eff + Lgh_eff * u + ALPHA_CBF * h_val

    constraints = [
        {'type': 'ineq', 'fun': clf_con},
        {'type': 'ineq', 'fun': cbf_con},
    ]
    bounds = [(A_MIN, A_MAX), (None, None)]

    z0 = np.array([u_ref[0], 0.0])
    result = minimize(objective, z0, method='SLSQP',
                      constraints=constraints, bounds=bounds,
                      options={'ftol': 1e-10})

    return np.array([result.x[0]])


# Simulate ACC
acc_x0 = np.array([0.0, V_DES])  # Start at origin, at desired speed
acc_dynamics = lambda x, u: np.array([x[1], u[0]])

t_acc, x_acc, u_acc = simulate(acc_dynamics, acc_clf_cbf_controller, acc_x0, 15.0, dt=0.02)

# Compute lead vehicle trajectory
p_lead_hist = np.array([lead_vehicle(t)[0] for t in t_acc])
v_lead_hist = np.array([lead_vehicle(t)[1] for t in t_acc])

# Safety metric: h(t)
h_acc = p_lead_hist - x_acc[:, 0] - TAU_H * x_acc[:, 1]

# Verify safety
min_h_acc = np.min(h_acc)
status = "PASS" if min_h_acc >= -0.5 else "FAIL"
print(f"ACC safety maintained (min h = {min_h_acc:.4f}): [{status}]")

# Verify ego doesn't exceed speed limit significantly
max_v = np.max(x_acc[:, 1])
status = "PASS" if max_v <= V_DES + 1.0 else "FAIL"
print(f"Ego speed bounded (max v = {max_v:.2f} m/s): [{status}]")

fig, axes = plt.subplots(2, 2, figsize=(14, 10))

# (a) Positions
ax = axes[0, 0]
ax.plot(t_acc, x_acc[:, 0], color=C_BLUE, linewidth=2, label='Ego')
ax.plot(t_acc, p_lead_hist, color=C_RED, linewidth=2, label='Lead')
ax.axvline(x=5.0, color='gray', linestyle='--', alpha=0.5, label='Lead brakes')
ax.set_ylabel('Position (m)')
ax.set_title('(a) Vehicle Positions')
ax.legend()

# (b) Velocities
ax = axes[0, 1]
ax.plot(t_acc, x_acc[:, 1], color=C_BLUE, linewidth=2, label='Ego')
ax.plot(t_acc, v_lead_hist, color=C_RED, linewidth=2, label='Lead')
ax.axhline(y=V_DES, color=C_GOLD, linestyle='--', alpha=0.7, label=f'$v_{{des}} = {V_DES}$')
ax.axvline(x=5.0, color='gray', linestyle='--', alpha=0.5)
ax.set_ylabel('Velocity (m/s)')
ax.set_title('(b) Vehicle Velocities')
ax.legend()

# (c) Inter-vehicle distance with safety threshold
ax = axes[1, 0]
gap = p_lead_hist - x_acc[:, 0]
safe_dist = TAU_H * x_acc[:, 1]
ax.plot(t_acc, gap, color=C_BLUE, linewidth=2, label='Actual gap')
ax.plot(t_acc, safe_dist, color=C_RED, linewidth=2, linestyle='--',
        label=f'Safety threshold ($\\tau v$)')
ax.fill_between(t_acc, 0, safe_dist, color=C_UNSAFE, alpha=0.1)
ax.axvline(x=5.0, color='gray', linestyle='--', alpha=0.5)
ax.set_xlabel('Time (s)')
ax.set_ylabel('Distance (m)')
ax.set_title('(c) Following Distance vs. Safety Threshold')
ax.legend()

# (d) Acceleration command
ax = axes[1, 1]
ax.plot(t_acc[:-1], u_acc[:, 0], color=C_GREEN, linewidth=2, label='$u$ (accel)')
ax.axhline(y=A_MAX, color=C_RED, linestyle='--', alpha=0.5, label=f'$a_{{max}} = {A_MAX}$')
ax.axhline(y=A_MIN, color=C_RED, linestyle='--', alpha=0.5, label=f'$a_{{min}} = {A_MIN}$')
ax.fill_between(t_acc[:-1], A_MIN, A_MAX, color=C_GREEN, alpha=0.05)
ax.axvline(x=5.0, color='gray', linestyle='--', alpha=0.5)
ax.set_xlabel('Time (s)')
ax.set_ylabel('Acceleration (m/s²)')
ax.set_title('(d) Acceleration Command')
ax.legend(fontsize=9)

plt.tight_layout()
plt.show()

def hocbf_constraint(x, f_x, g_x, h_val, Lfh, Lf2h, LgLfh, gamma1=2.0, gamma2=2.0):
    """Compute HOCBF constraint value for relative degree 2.

    The constraint is: Lf2h + LgLfh*u + gamma1*Lfh + gamma2*(Lfh + gamma1*h) >= 0
    Returns coefficients (a, b) such that constraint is: a + b*u >= 0

    Args:
        x: State vector. Shape: (n,).
        f_x: Drift dynamics. Shape: (n,).
        g_x: Input matrix. Shape: (n, m).
        h_val: Barrier function value (scalar).
        Lfh: L_f h (scalar).
        Lf2h: L_f^2 h (scalar).
        LgLfh: L_g L_f h. Shape: (m,).
        gamma1: First class-K coefficient (scalar).
        gamma2: Second class-K coefficient (scalar).

    Returns:
        a_coeff: Constant term (scalar).
        b_coeff: Control coefficient. Shape: (m,).
    """
    psi1 = Lfh + gamma1 * h_val
    a_coeff = Lf2h + gamma1 * Lfh + gamma2 * psi1
    b_coeff = LgLfh
    return a_coeff, b_coeff


# ---- Teaching example: Double integrator with position constraint ----
# State: x = [position, velocity], control: u = acceleration
# Constraint: x1 >= -1, i.e., h = x1 + 1
# Relative degree 2: L_g h = [0, 1] @ [0; 1] -- wait:
# h = x1 + 1 => grad_h = [1, 0]
# L_f h = grad_h @ f = [1, 0] @ [x2, 0] = x2
# L_g h = grad_h @ g = [1, 0] @ [0; 1] = 0  -- relative degree > 1!
# L_f^2 h = d(Lfh)/dx @ f = [0, 1] @ [x2, 0] = 0
# L_g L_f h = d(Lfh)/dx @ g = [0, 1] @ [0; 1] = 1  -- control appears!

def di_dynamics(x, u):
    """Double integrator dynamics.

    Args:
        x: State [position, velocity]. Shape: (2,).
        u: Acceleration. Shape: (1,).

    Returns:
        dx: State derivative. Shape: (2,).
    """
    return np.array([x[1], u[0]])

def di_naive_cbf_controller(x, t, gamma=2.0):
    """Naive (incorrect) CBF controller for double integrator.

    Tries to use standard CBF (ignoring relative degree issue).

    Args:
        x: State [position, velocity]. Shape: (2,).
        t: Time (unused).
        gamma: Class-K coefficient.

    Returns:
        u: Acceleration command. Shape: (1,).
    """
    h_val = x[0] + 1.0
    Lfh = x[1]
    Lgh = 0.0  # This is zero! Standard CBF doesn't work

    # Nominal: drive to origin
    u_nom = -2.0 * x[0] - 3.0 * x[1]

    # Standard CBF would try: Lfh + Lgh*u >= -gamma*h
    # But Lgh = 0, so constraint is: x2 >= -gamma*(x1+1)
    # This is a state constraint, not a control constraint!
    # Just return nominal — safety is NOT guaranteed
    return np.array([u_nom])

def di_hocbf_controller(x, t, gamma1=2.0, gamma2=2.0):
    """HOCBF controller for double integrator with position constraint.

    Args:
        x: State [position, velocity]. Shape: (2,).
        t: Time (unused).
        gamma1: First HOCBF parameter.
        gamma2: Second HOCBF parameter.

    Returns:
        u: Acceleration command. Shape: (1,).
    """
    h_val = x[0] + 1.0     # h = x1 + 1
    Lfh = x[1]              # L_f h = x2
    Lf2h = 0.0              # L_f^2 h = 0
    LgLfh = np.array([1.0]) # L_g L_f h = 1

    a_coeff, b_coeff = hocbf_constraint(x, np.array([x[1], 0.0]),
                                         np.array([[0.0], [1.0]]),
                                         h_val, Lfh, Lf2h, LgLfh,
                                         gamma1, gamma2)

    # Nominal control: stabilize to origin
    u_nom = -2.0 * x[0] - 3.0 * x[1]

    # QP: min (u - u_nom)^2 s.t. a + b*u >= 0
    def objective(u):
        return (u[0] - u_nom)**2

    def hocbf_con(u):
        return a_coeff + b_coeff[0] * u[0]

    constraints = [{'type': 'ineq', 'fun': hocbf_con}]
    bounds = [(-10.0, 10.0)]

    result = minimize(objective, np.array([u_nom]), method='SLSQP',
                      constraints=constraints, bounds=bounds)
    return np.array([result.x[0]])


# Simulate: start at x=[0, -3] — heading toward constraint boundary fast
hocbf_x0 = np.array([0.0, -3.0])

t_naive_di, x_naive_di, _ = simulate(di_dynamics, di_naive_cbf_controller, hocbf_x0, 6.0)
t_hocbf, x_hocbf, _ = simulate(di_dynamics, di_hocbf_controller, hocbf_x0, 6.0)

# Verify
min_pos_naive = np.min(x_naive_di[:, 0])
min_pos_hocbf = np.min(x_hocbf[:, 0])

status = "PASS" if min_pos_naive < -1.0 else "FAIL"
print(f"Naive CBF violates x1 >= -1 constraint (min x1 = {min_pos_naive:.4f}): [{status}]")

status = "PASS" if min_pos_hocbf >= -1.05 else "FAIL"
print(f"HOCBF respects x1 >= -1 constraint (min x1 = {min_pos_hocbf:.4f}): [{status}]")

fig, axes = plt.subplots(1, 2, figsize=(14, 6))

# Left: Position trajectories
ax = axes[0]
ax.plot(t_naive_di, x_naive_di[:, 0], '--', color=C_RED, linewidth=2,
        label='Naive CBF (fails)')
ax.plot(t_hocbf, x_hocbf[:, 0], '-', color=C_BLUE, linewidth=2.5,
        label='HOCBF (succeeds)')
ax.axhline(y=-1.0, color='black', linewidth=2, linestyle='-', label='Constraint: $x_1 = -1$')
ax.fill_between(t_naive_di, -3, -1, color=C_UNSAFE, alpha=0.15, label='Unsafe region')
ax.set_xlabel('Time (s)')
ax.set_ylabel(r'Position $x_1$')
ax.set_title('Position Constraint: Naive CBF vs. HOCBF')
ax.legend()
ax.set_ylim(-2.5, 1.0)

# Right: Phase portrait
ax = axes[1]
ax.plot(x_naive_di[:, 0], x_naive_di[:, 1], '--', color=C_RED, linewidth=2,
        label='Naive CBF')
ax.plot(x_hocbf[:, 0], x_hocbf[:, 1], '-', color=C_BLUE, linewidth=2.5,
        label='HOCBF')

# Constraint boundary
ax.axvline(x=-1.0, color='black', linewidth=2, linestyle='-')
ax.fill_betweenx(np.linspace(-4, 4, 10), -3, -1, color=C_UNSAFE, alpha=0.15)

# Start point
ax.plot(hocbf_x0[0], hocbf_x0[1], 'go', markersize=12, label='Start', zorder=5)
ax.plot(0, 0, 'k*', markersize=15, label='Origin (target)', zorder=5)

ax.set_xlabel(r'Position $x_1$')
ax.set_ylabel(r'Velocity $x_2$')
ax.set_title('Phase Portrait: HOCBF Keeps System Safe')
ax.legend()
ax.set_xlim(-2.5, 1.5)
ax.set_ylim(-4, 4)

plt.tight_layout()
plt.show()

# ---- 2x2 Summary Figure ----
fig, axes = plt.subplots(2, 2, figsize=(14, 12))

# (a) Lyapunov level sets + phase portrait
ax = axes[0, 0]
grid_s = np.linspace(-1.0, 1.0, 30)
X1s, X2s = np.meshgrid(grid_s, grid_s)
Vs = X1s**2 + X2s**2
ax.contour(X1s, X2s, Vs, levels=[0.1, 0.3, 0.5, 0.8], colors='gray',
           linestyles='--', linewidths=0.8)
U_f = np.zeros_like(X1s)
V_f = np.zeros_like(X1s)
for i in range(X1s.shape[0]):
    for j in range(X1s.shape[1]):
        f = lyapunov_example_dynamics(np.array([X1s[i, j], X2s[i, j]]))
        U_f[i, j] = f[0]
        V_f[i, j] = f[1]
ax.streamplot(grid_s, grid_s, U_f, V_f, color='steelblue', density=1.2,
              linewidth=0.8, arrowsize=1)
ax.plot(0, 0, 'k*', markersize=12)
ax.set_title('(a) Lyapunov Stability Analysis')
ax.set_xlabel(r'$x_1$')
ax.set_ylabel(r'$x_2$')
ax.set_aspect('equal')

# (b) CBF safe set with trajectories
ax = axes[0, 1]
theta = np.linspace(0, 2*np.pi, 200)
ax.fill(OBS_CENTER[0] + OBS_RADIUS*np.cos(theta),
        OBS_CENTER[1] + OBS_RADIUS*np.sin(theta),
        color=C_UNSAFE, alpha=0.3)
ax.plot(OBS_CENTER[0] + OBS_RADIUS*np.cos(theta),
        OBS_CENTER[1] + OBS_RADIUS*np.sin(theta),
        color=C_UNSAFE, linewidth=2)
ax.plot(x_safe[:, 0], x_safe[:, 1], '-', color=C_BLUE, linewidth=2)
ax.plot(x_naive[:, 0], x_naive[:, 1], '--', color=C_RED, linewidth=1.5, alpha=0.6)
ax.plot(CBF_START[0], CBF_START[1], 'go', markersize=10)
ax.plot(CBF_TARGET[0], CBF_TARGET[1], 'r*', markersize=12)
ax.set_title('(b) CBF Safe Navigation')
ax.set_xlabel(r'$x_1$')
ax.set_ylabel(r'$x_2$')
ax.set_xlim(-0.5, 8.5)
ax.set_ylim(-0.5, 6.5)
ax.set_aspect('equal')

# (c) 2D navigation through obstacles
ax = axes[1, 0]
for obs in OBSTACLES:
    circle = Circle(obs['center'], obs['radius'], color=C_UNSAFE, alpha=0.4)
    ax.add_patch(circle)
    border = Circle(obs['center'], obs['radius'], fill=False,
                    edgecolor=C_UNSAFE, linewidth=1.5)
    ax.add_patch(border)
ax.plot(x_nav[:, 0], x_nav[:, 1], '-', color=C_BLUE, linewidth=2.5)
ax.plot(NAV_START[0], NAV_START[1], 'go', markersize=10)
ax.plot(NAV_GOAL[0], NAV_GOAL[1], 'r*', markersize=14)
ax.set_title('(c) Multi-Obstacle Safe Navigation')
ax.set_xlabel(r'$x_1$')
ax.set_ylabel(r'$x_2$')
ax.set_xlim(-0.5, 9.5)
ax.set_ylim(-0.5, 9.5)
ax.set_aspect('equal')

# (d) ACC braking scenario
ax = axes[1, 1]
ax.plot(t_acc, x_acc[:, 1], color=C_BLUE, linewidth=2, label='Ego velocity')
ax.plot(t_acc, v_lead_hist, color=C_RED, linewidth=2, label='Lead velocity')
ax.axhline(y=V_DES, color=C_GOLD, linestyle='--', alpha=0.7, label=r'$v_{des}$')
ax.axvline(x=5.0, color='gray', linestyle='--', alpha=0.5, label='Lead brakes')
ax.set_title('(d) Adaptive Cruise Control')
ax.set_xlabel('Time (s)')
ax.set_ylabel('Velocity (m/s)')
ax.legend(fontsize=9)

plt.tight_layout()
plt.show()

print("\nNotebook complete. All CLF-CBF-QP concepts demonstrated with working code.")
